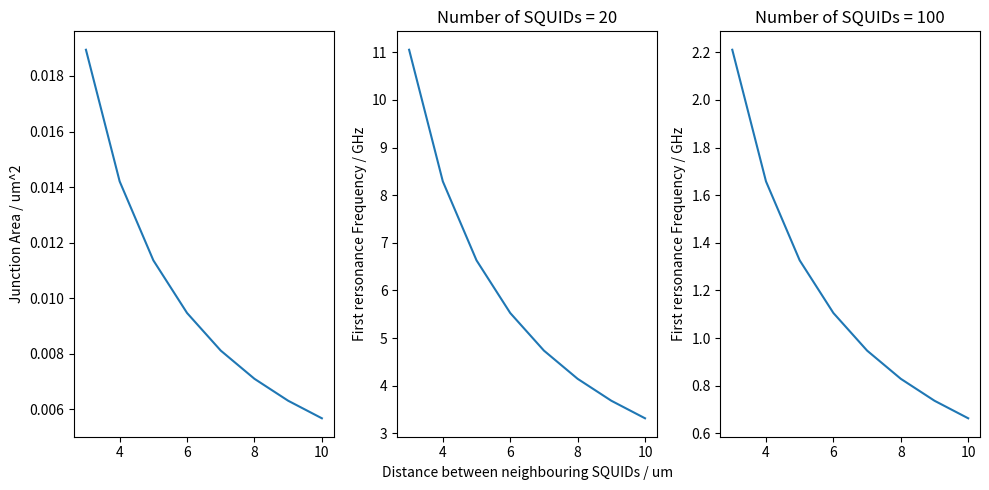

This figure's Python source:
# -*- coding: utf-8 -*-
"""
Created on Wed Nov 27 14:32:11 2019

[redacted]
"""

import numpy as np
from scipy.optimize import minimize_scalar
import matplotlib.pylab as plt

class SQUID_ImpedanceMatching:
    '''
    Class that calculates impedance matcing to the reference impedance
    of a resistive load by means of a series of squid loops according to
    C. Altimiras, O. Parlavecchio, P. Joyez, D. Vion, P. Roche, D. Esteve
    and F. Portier, "Tunable microwave impedance matching to a high impedance
    source using a Josephson metamaterial", Appl. Phys. Lett, 103, 212601 (2013)
    '''
    
    def __init__(self, ZL, l, a, RN, Delta, CJ, A, C, Z0=50., n=1, flux_quanta=0):
        self.Z0 = Z0 # Characteristic impedance, default 50 ohm
        self.flux_quanta = flux_quanta # Number of flux quanta (default = 0)
        self.Z1 = self._cpwImpedance(ZL)
        self.Ic = self._criticalCurrent(A)
        self.LJ = self._SQUID_Inductance()
        self.L = self._SQUID_LineicInductance(a) #- 30e-6
        self.fp = self._JosephsonPlasmaFreq(CJ, A)
        self.fn = self._resonanceFreq(C, l)
        self.th_Zres = self._teoreticalZres()
        self.Zres = self._actualZres(C)
        self.th_Q = self._teoreticalQ()
        self.Q = self._actualQ()
    
    def _cpwImpedance(self, ZL):
        '''
        Calculates the impedance the coplanar tuner should have to match ZL to Z0
        at the resonance frequencies f_n = (2n+1)c/4l with l = length of the  cpw
        and c = phase velocity
        --------------------------------
        Parameters:
        ZL : float Load impedance in ohm
        --------------------------------
        Returns:
        Z1 : float cpw Impedance in ohm
        '''
        Z1 = np.sqrt(ZL*self.Z0)
        return Z1
    
    def _teoreticalZres(self):
        '''
        Calculates the equivalent theoretical lamped LC circuit impedance
        --------------------------------
        Parameters:
        None
        --------------------------------
        Returns:
        Zres : float equivalent theoretical lamped LC circuit impedance on ohm
        '''
        th_Zres = 4*self.Z1/np.pi
        return th_Zres

    def _teoreticalQ(self):
        '''
        Calculates the theoretical quality factor
        --------------------------------
        Parameters:
        None
        --------------------------------
        Returns:
        th_Q : float theoretical quality factor
        '''
        th_Q = np.pi*self.Z1/(4*self.Z0)
        return th_Q
    
    def _criticalCurrent(self, A):
        '''
        Calculates the critical current of the SQUID according to INRIM
        experimental law
        --------------------------------
        Parameters:
        A           : SQUID junction area in um^2
        --------------------------------
        Returns:
        Ic : float Critical current in A
        '''
        Ic = 8.47475*A*1e-6*abs(np.cos(self.flux_quanta))
        return Ic
    
    def _SQUID_Inductance(self):
        '''
        Calculates the inductance of the SQUID
        --------------------------------
        Parameters:
        none
        --------------------------------
        Returns:
        Lj : float SQUID inductance in H
        '''
        e = 1.602176634e-19 # Elementary charge in Coulomb
        hbar = 1.054571817e-34 # Plank Constant/2pi in J*s
        LJ = hbar/(2*e*self.Ic)
        return LJ
        
    def _SQUID_LineicInductance(self, a):
        '''
        Calculates the lineic inductance of the SQUID array
        --------------------------------
        Parameters:
        a : float Distance between neighbouring SQUIDs in m
        --------------------------------
        Returns:
        L : float SQUID array lineic inductance in H/m
        '''
        L = self.LJ/a
        return L
    
    def _JosephsonPlasmaFreq(self, CJ, A):
        '''
        Calculates the Josephson plasma frequency of the SQUID
        --------------------------------
        Parameters:
        CJ : float SQUID capacitance in F/um^2
        A  : float Single Junctin area in um^2
        --------------------------------
        Returns:
        fp : float SQUID Josephson plasma frequency
        '''
        fp = 1/(2*np.pi*np.sqrt(self.LJ*CJ*2*A))
        return fp
    
    def _resonanceFreq(self, C, l):
        '''
        Calculates the first resonance frequency of the cpw impedance adapter
        --------------------------------
        Parameters:
        C : float SQUID array lineic capacitance in pF/m
        l : float SQUID array length in m
        --------------------------------
        Returns:
        fn : float first resonance frequency of the cpw impedance adapter
        '''
        C = C*1e-12 # Convert C into F/m
        fn = 1/(2*np.pi*np.sqrt(self.L*l*C*l))
        return fn
    
    def _actualZres(self, C):
        '''
        Calculates the equivalent lamped LC circuit impedance
        --------------------------------
        Parameters:
        C : float SQUID array lineic capacitance in pF/m
        l : float SQUID array length in m
        --------------------------------
        Returns:
        Zres : float equivalent lamped LC circuit impedance on ohm
        '''
        C = C*1e-12 # Convert C into F/m
        Zres = np.sqrt(self.L/C)
        return Zres

    def _actualQ(self):
        '''
        Calculates the actual quality factor
        --------------------------------
        Parameters:
        None
        --------------------------------
        Returns:
        Q : float actual quality factor
        '''
        Z1 = np.pi*self.Zres/4
        Q = np.pi*Z1/(4*self.Z0)
        return Q

class SQUID_ImpedanceMatching2(SQUID_ImpedanceMatching): # Facendo così SQUID_ImpedanceMatching2 diventa figlia di
                                                         # SQUID_ImpedanceMatching e ne eredita tutti i metodi
    '''
    This class allow doing the same calculation as its parent, but with a different oxidation of the Junctions
    '''
    
    def __init__(self, ZL, l, a, RN, Delta, CJ, A, C, Z0=50., n=1, flux_quanta=0):
        SQUID_ImpedanceMatching.__init__(self, ZL, l, a, RN, Delta, CJ, A, C, Z0, n, flux_quanta) # In questo modo faccio
                                                                                                  # tutto quello che c'è in __init__
                                                                                                  # di SQUID_ImpedanceMatching
        #self.parameters = ['gamma1', 'a1'] # Posso ridefinire cose di una classe dalla classe figlia e quello
                                           # che non ridefinisco rimane com'è
                                           
    def _criticalCurrent(self, A):
        '''
        Calculates the critical current of the SQUID according to
        S. V. Lotkhov, E. M. Tolkacheva, D. V. Balashov, M. I. Khabipov, F.-I. Buchholz and A. B. Zorin
        "Low hysteretic behavior of Al/AlOx/Al Josephson junctions"
        Applied Physics Letters, 89, 132115 (2006)
        --------------------------------
        Parameters:
        A : SQUID junction area in um^2
        --------------------------------
        Returns:
        Ic : float Critical current in A
        '''
        Ic = 10*A*1e-6*abs(np.cos(self.flux_quanta))
        return Ic

#----------------------------------------------------------------------------------------------------------
                                           
def f(A, N, ZL, a, Delta, CJ, C):
    l = N*a               # SQUID array length in m
    R_N = 33.81 / A       # SQIDs room temperature tunnel resistance
                          # according to V. Ambegaokar, A. Baratoff, "Tunneling
                          # between superconductors", 1963
    RN = R_N + R_N*17/100 # SQUIDs 15 mK tunnel resistance
    #print(a)
    tuner = SQUID_ImpedanceMatching(ZL, l, a, RN, Delta, CJ, A, C)
    return abs(tuner.Zres - tuner.th_Zres)


### TROVARE UN MODO PER CALCOLARE LA RESISTENZA NORMALE E LA CAPACITA' DI GIUNZIONE SENZA PASSARLE
### DALL'ESTERNO COME VIENE FATTO ADESSO PERCHE' NON E' PRATICO
### PROBABILMENTE BISOGNA MODIFICARE ENTRAMBE LE CLASSI
### LA CAPACITà DI GIUNZIONE SI PUO' LASCIARE COM'E' MA, ANZICHE' PASSARLA SEMPRE DALL'ESTERNO
### SI PUO' FISSARE UN VALORE DI DEFAULT PER OGNI CLASSE, RIMANE COMUNQUE LA POSSIBILITA' DI
### PASSARLA DA FUORI
    
if __name__== "__main__":
    
    squids = [20, 100]           # Number of SQUIDS
    ZL = 100e3                   # Impedance to be matched in ohms
    #a = 5e-6                     # Distance between neighbouring SQUIDs in m
    d = list(range(3, 11, 1))    # Distance between neighbouring SQUIDs in um
    Delta = 180e-6               # Superconducting gap in eV
    CJ = 4.46741e-14             # SQUID capacitance in F/um^2 according to L. Wang, "Fabrication
                                 # stability of josephson junctions for superconducting qubits"
    C = 84.3                     # cpw lineic capacitance in pF/m
    #A = 0.5                      # Single Junctin area in um^2
    #n = 1                        # Number of resonance frequency
    
    
    # Being A the parameter of the optimization, it is in um^2 and can vary
    # betwen teh value defined in "bounds"
    firtsResonanceFreq = []
    andamento = []
    for N in squids:
        ja = []
        resFreq = []
        junctionArea = []
        #print("!!!!!!!!!!!!!!!!!", N)
        for a in d:
            a = a*1e-6 # Transform the distance between neighbouring SQUIDs in m
            res = minimize_scalar(f, bounds=(0.0025, 5), args=(N, ZL, a, Delta, CJ, C), method='bounded', options={'xatol': 1e-10, 'maxiter': 500, 'disp': 0})
            A = res.x   # Single Junctin area in um^2 coming from minimization
            junctionArea.append(A)
            
            l = N*a     # SQUID array length in m
            R_N = 33.81 / A # SQIDs room temperature tunnel resistance
                            # according to V. Ambegaokar, A. Baratoff, "Tunneling
                            # between superconductors", 1963
            RN = R_N + R_N*17/100 # SQUIDs 15 mK tunnel resistance
            tuner = SQUID_ImpedanceMatching(ZL, l, a, RN, Delta, CJ, A, C)
            goodness = abs(tuner.Zres-tuner.th_Zres)/tuner.th_Zres
            success = []
            if goodness < 0.00035:
                success.append(True)
            else:
                success.append(False)
            resFreq.append(tuner.fn/1e9)
            #print("Goodness: ", a, A, goodness, "%", success)
        firtsResonanceFreq.append(resFreq)

    fig, axis = plt.subplots(1,3, squeeze = True, figsize=(10,5))
    ax = axis[0]
    ax.set_ylabel('Junction Area / um^2')
    #ax.set_xlabel('Distance between neighbouring SQUIDs / um')
    ax.plot(d, junctionArea)
    for i, N in enumerate(squids):
        ax = axis[i+1]
        ax.set_title("Number of SQUIDs = %i" %N)
        ax.set_ylabel('First rersonance Frequency / GHz')
        if i == 0:
            ax.set_xlabel('Distance between neighbouring SQUIDs / um')
        ax.plot(d, firtsResonanceFreq[i])
    fig.tight_layout()

    '''
    #Se voglio vedere i singoli valori mi basta calcolare un "tuner" passandogli i
    # valori richiesti e poi printare le singole voci
   
    print('Reference impedance =', tuner.Z0, "ohm")
    print('CPW impedance =', tuner.Z1, "ohm")
    print('Theoretical quality factor =', tuner.th_Q)
    print('SQUID inductance =', tuner.LJ, "H")
    print('SQUID lineic inductance =', tuner.L, "H")
    print('Josephson Plasma Freq =', tuner.fp/1e9, "GHz")
    print('First rersonance Freq =', tuner.fn/1e9, "GHz")
    print('Actual quality factor =', tuner.Q)
    print()
    print('Theoretical equivalent LC lamped impedance =', tuner.th_Zres, "ohm")
    print('Actual equivalent LC lamped impedance =', tuner.Zres, "ohm")
    print('Critical current =', tuner.Ic, "A")
    print('Junction AREA =', A, 'um^2')
    print('Normal Resistance at room temp. =', R_N, 'ohm')
    
    '''